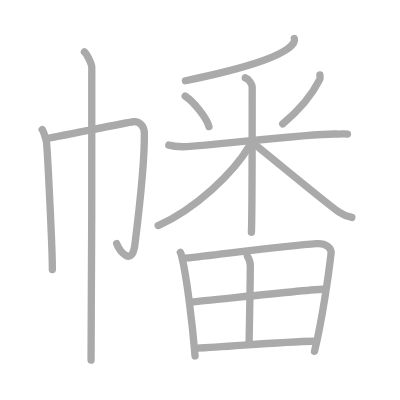
t = 0.00 s
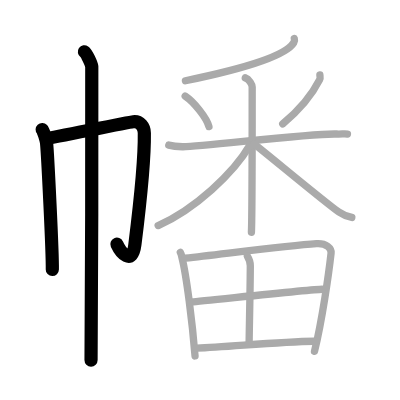
t = 3.00 s
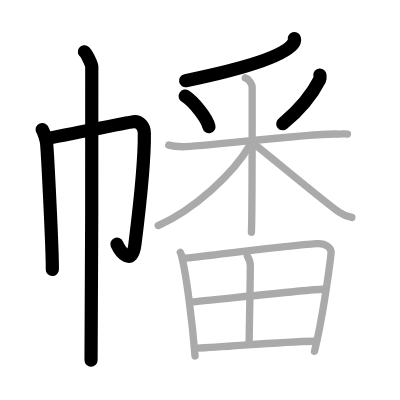
t = 6.00 s
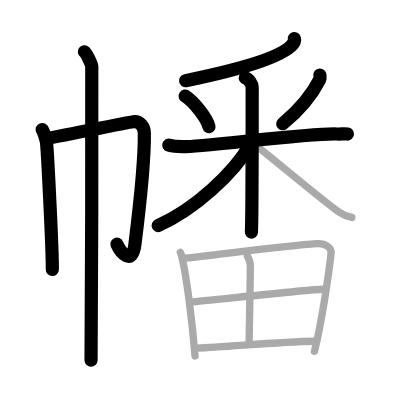
t = 9.00 s
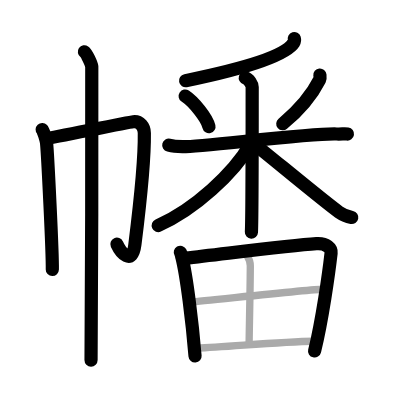
t = 12.00 s
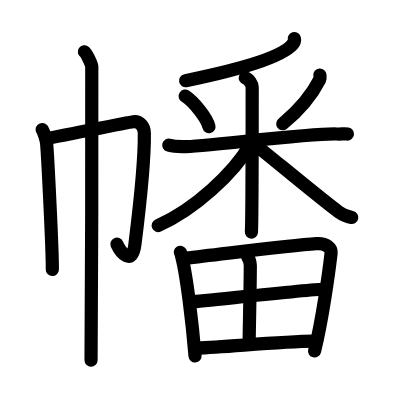
t = 15.00 s

The animated SVG that drew these frames (rendered in a browser with its animation timeline set to each time). Animation: 15 SMIL elements (animate=15); one cycle of 15.00 s.

<?xml version="1.0" standalone="no"?>
<!DOCTYPE svg PUBLIC "-//W3C//DTD SVG 1.1//EN"   "http://www.w3.org/Graphics/SVG/1.1/DTD/svg11.dtd">
<svg width="400px" height="400px"  version="1.1" xmlns="http://www.w3.org/2000/svg">
  <defs>
    <marker id="Triangle" viewBox="0 0 10 10" refX="0" refY="5" markerUnits="strokeWidth" markerWidth="3" style="stroke-opacity:0%;fill:#aaaaaa;" markerHeight="2" orient="auto">
      <path d="M 0 0 L 10 5 L 0 10 z" />
    </marker>
    
    <marker id="Arrow" viewBox="0 0 10 10" refX="5" refY="5" markerUnits="strokeWidth" markerWidth="1.8" style="stroke-opacity:0%;fill:#770000;" markerHeight="2" orient="auto">
      <path d="M 0 4 L 6 4 L 4 1 L 10 5 L 4 9 L 6 6 L 0 6 z" />
        <circle cx="5" cy="5" r="5" />
      </marker>
    
    <marker id="TriangleRed" viewBox="0 0 10 10" refX="0" refY="5" markerUnits="strokeWidth" markerWidth="3" style="stroke-opacity:0%;fill:#CC0000;" markerHeight="2" orient="auto">
      <path d="M 0 0 L 10 5 L 0 10 z" />
    </marker>
    
    <marker id="ArrowRed" viewBox="0 0 10 10" refX="5" refY="5" markerUnits="strokeWidth" markerWidth="1.8" style="stroke-opacity:0%;fill:#CC0000;" markerHeight="2" orient="auto">
      <path d="M 0 4 L 6 4 L 4 1 L 10 5 L 4 9 L 6 6 L 0 6 z" />
        <circle cx="5" cy="5" r="5" />
      </marker>
    
  </defs>
  
  <path style="fill:#ffffff; fill-opacity:100%; fill-rule:evenodd; stroke-width:0;" d="M 0 0 L 400px 0 L 400px 400px L 0 400px L 0 0" />

  <g transform="scale(3.6697247706422 3.6697247706422)">
<path style="fill:none; fill-opacity:0%; fill-rule:evenodd; stroke:#aaaaaa; stroke-opacity:100%; stroke-width: 1.5pt; stroke-linejoin:round; stroke-linecap:round;" d="M11.49 35.31c0.36 0.39 1.13 2.88 1.2 3.65c0.29 3.04 1.64 29.67 1.57 34.48"></path>
<path style="fill:none; fill-opacity:0%; fill-rule:evenodd; stroke:#aaaaaa; stroke-opacity:100%; stroke-width: 1.5pt; stroke-linejoin:round; stroke-linecap:round;" d="M12.59 37.75c2.08-0.27 22.18-4.41 23.74-4.57c1.83-0.19 2.98 1.34 3 3.07c0.14 8.75-1.5 21.85-2.57 30.39c-0.77 6.14-4.09 1.85-4.97-0.27"></path>
<path style="fill:none; fill-opacity:0%; fill-rule:evenodd; stroke:#aaaaaa; stroke-opacity:100%; stroke-width: 1.5pt; stroke-linejoin:round; stroke-linecap:round;" d="M23 14.13c0.61 0.42 1.89 3.18 2.01 4.03c0.12 0.85-0.08 74.66-0.2 79.97"></path>
<path style="fill:none; fill-opacity:0%; fill-rule:evenodd; stroke:#aaaaaa; stroke-opacity:100%; stroke-width: 1.5pt; stroke-linejoin:round; stroke-linecap:round;" d="M80.2 10.5c0.09 0.29 0.12 0.69-0.16 1.15c-2.3 3.77-14.74 7.31-29.51 10.35"></path>
<path style="fill:none; fill-opacity:0%; fill-rule:evenodd; stroke:#aaaaaa; stroke-opacity:100%; stroke-width: 1.5pt; stroke-linejoin:round; stroke-linecap:round;" d="M50.46 26.18c2.35 1.55 5.89 5.92 6.48 8.32"></path>
<path style="fill:none; fill-opacity:0%; fill-rule:evenodd; stroke:#aaaaaa; stroke-opacity:100%; stroke-width: 1.5pt; stroke-linejoin:round; stroke-linecap:round;" d="M87.17 20.44c0.03 0.31 0.16 0.84-0.06 1.26c-1.71 3.39-4.44 7.38-10.07 12.04"></path>
<path style="fill:none; fill-opacity:0%; fill-rule:evenodd; stroke:#aaaaaa; stroke-opacity:100%; stroke-width: 1.5pt; stroke-linejoin:round; stroke-linecap:round;" d="M45.99 39.54c0.59 0.15 2.17 0.39 3.74 0.44c4.33 0.15 35.11-3.75 42-3.46c1.57 0.07 1.97-0.15 2.95 0"></path>
<path style="fill:none; fill-opacity:0%; fill-rule:evenodd; stroke:#aaaaaa; stroke-opacity:100%; stroke-width: 1.5pt; stroke-linejoin:round; stroke-linecap:round;" d="M66.84 21.22c1.04 0.31 1.88 1.84 1.88 2.5c0 3.91 0 35.66-0.21 39.56"></path>
<path style="fill:none; fill-opacity:0%; fill-rule:evenodd; stroke:#aaaaaa; stroke-opacity:100%; stroke-width: 1.5pt; stroke-linejoin:round; stroke-linecap:round;" d="M68.14 39.49C63.7 47.16 53.1 57.04 43.1 61.46"></path>
<path style="fill:none; fill-opacity:0%; fill-rule:evenodd; stroke:#aaaaaa; stroke-opacity:100%; stroke-width: 1.5pt; stroke-linejoin:round; stroke-linecap:round;" d="M69.3 39.27c3.35 2.58 19.41 15.98 23.05 18.52c1.23 0.86 2.29 1.23 3.52 1.47"></path>
<path style="fill:none; fill-opacity:0%; fill-rule:evenodd; stroke:#aaaaaa; stroke-opacity:100%; stroke-width: 1.5pt; stroke-linejoin:round; stroke-linecap:round;" d="M49.14 68.76c0.28 0.49 0.29 0.81 0.44 1.42c1.25 4.95 2.83 17.71 3.57 26.82"></path>
<path style="fill:none; fill-opacity:0%; fill-rule:evenodd; stroke:#aaaaaa; stroke-opacity:100%; stroke-width: 1.5pt; stroke-linejoin:round; stroke-linecap:round;" d="M50.47 70.35c12.48-1.41 28.33-3.47 35.77-3.95c2.73-0.18 4.12 1.26 3.98 2.58c-0.62 5.48-2.43 18.35-4.52 26.77"></path>
<path style="fill:none; fill-opacity:0%; fill-rule:evenodd; stroke:#aaaaaa; stroke-opacity:100%; stroke-width: 1.5pt; stroke-linejoin:round; stroke-linecap:round;" d="M67.41 69.81c0.59 0.93 0.8 1.32 0.8 2.62c-0.02 6.15-0.32 18.97-0.32 20.97"></path>
<path style="fill:none; fill-opacity:0%; fill-rule:evenodd; stroke:#aaaaaa; stroke-opacity:100%; stroke-width: 1.5pt; stroke-linejoin:round; stroke-linecap:round;" d="M52.24 82.26c3.25-0.24 32.83-3.44 35.51-3.44"></path>
<path style="fill:none; fill-opacity:0%; fill-rule:evenodd; stroke:#aaaaaa; stroke-opacity:100%; stroke-width: 1.5pt; stroke-linejoin:round; stroke-linecap:round;" d="M53.66 94.87c8.61-0.32 22.1-1.76 32-1.89"></path>

<path style="fill:none; fill-opacity:0%; fill-rule:evenodd; stroke:#000000; stroke-opacity:100%; stroke-width: 2.7pt; stroke-linejoin:round; stroke-linecap:round;" d="M11.49 35.31c0.36 0.39 1.13 2.88 1.2 3.65c0.29 3.04 1.64 29.67 1.57 34.48" pathLength="100" stroke-dashoffset="100" stroke-dasharray="100 105"><animate id="dashAnim1" attributeName="stroke-dashoffset" from="100" to="0" dur="1s" calcMode="linear" fill="freeze"/></path>
<path style="fill:none; fill-opacity:0%; fill-rule:evenodd; stroke:#000000; stroke-opacity:100%; stroke-width: 2.7pt; stroke-linejoin:round; stroke-linecap:round;" d="M12.59 37.75c2.08-0.27 22.18-4.41 23.74-4.57c1.83-0.19 2.98 1.34 3 3.07c0.14 8.75-1.5 21.85-2.57 30.39c-0.77 6.14-4.09 1.85-4.97-0.27" pathLength="100" stroke-dashoffset="100" stroke-dasharray="100 105"><animate id="dashAnim2" attributeName="stroke-dashoffset" from="100" to="0" dur="1s" calcMode="linear" begin="dashAnim1.end" fill="freeze"/></path>
<path style="fill:none; fill-opacity:0%; fill-rule:evenodd; stroke:#000000; stroke-opacity:100%; stroke-width: 2.7pt; stroke-linejoin:round; stroke-linecap:round;" d="M23 14.13c0.61 0.42 1.89 3.18 2.01 4.03c0.12 0.85-0.08 74.66-0.2 79.97" pathLength="100" stroke-dashoffset="100" stroke-dasharray="100 105"><animate id="dashAnim3" attributeName="stroke-dashoffset" from="100" to="0" dur="1s" calcMode="linear" begin="dashAnim2.end" fill="freeze"/></path>
<path style="fill:none; fill-opacity:0%; fill-rule:evenodd; stroke:#000000; stroke-opacity:100%; stroke-width: 2.7pt; stroke-linejoin:round; stroke-linecap:round;" d="M80.2 10.5c0.09 0.29 0.12 0.69-0.16 1.15c-2.3 3.77-14.74 7.31-29.51 10.35" pathLength="100" stroke-dashoffset="100" stroke-dasharray="100 105"><animate id="dashAnim4" attributeName="stroke-dashoffset" from="100" to="0" dur="1s" calcMode="linear" begin="dashAnim3.end" fill="freeze"/></path>
<path style="fill:none; fill-opacity:0%; fill-rule:evenodd; stroke:#000000; stroke-opacity:100%; stroke-width: 2.7pt; stroke-linejoin:round; stroke-linecap:round;" d="M50.46 26.18c2.35 1.55 5.89 5.92 6.48 8.32" pathLength="100" stroke-dashoffset="100" stroke-dasharray="100 105"><animate id="dashAnim5" attributeName="stroke-dashoffset" from="100" to="0" dur="1s" calcMode="linear" begin="dashAnim4.end" fill="freeze"/></path>
<path style="fill:none; fill-opacity:0%; fill-rule:evenodd; stroke:#000000; stroke-opacity:100%; stroke-width: 2.7pt; stroke-linejoin:round; stroke-linecap:round;" d="M87.17 20.44c0.03 0.31 0.16 0.84-0.06 1.26c-1.71 3.39-4.44 7.38-10.07 12.04" pathLength="100" stroke-dashoffset="100" stroke-dasharray="100 105"><animate id="dashAnim6" attributeName="stroke-dashoffset" from="100" to="0" dur="1s" calcMode="linear" begin="dashAnim5.end" fill="freeze"/></path>
<path style="fill:none; fill-opacity:0%; fill-rule:evenodd; stroke:#000000; stroke-opacity:100%; stroke-width: 2.7pt; stroke-linejoin:round; stroke-linecap:round;" d="M45.99 39.54c0.59 0.15 2.17 0.39 3.74 0.44c4.33 0.15 35.11-3.75 42-3.46c1.57 0.07 1.97-0.15 2.95 0" pathLength="100" stroke-dashoffset="100" stroke-dasharray="100 105"><animate id="dashAnim7" attributeName="stroke-dashoffset" from="100" to="0" dur="1s" calcMode="linear" begin="dashAnim6.end" fill="freeze"/></path>
<path style="fill:none; fill-opacity:0%; fill-rule:evenodd; stroke:#000000; stroke-opacity:100%; stroke-width: 2.7pt; stroke-linejoin:round; stroke-linecap:round;" d="M66.84 21.22c1.04 0.31 1.88 1.84 1.88 2.5c0 3.91 0 35.66-0.21 39.56" pathLength="100" stroke-dashoffset="100" stroke-dasharray="100 105"><animate id="dashAnim8" attributeName="stroke-dashoffset" from="100" to="0" dur="1s" calcMode="linear" begin="dashAnim7.end" fill="freeze"/></path>
<path style="fill:none; fill-opacity:0%; fill-rule:evenodd; stroke:#000000; stroke-opacity:100%; stroke-width: 2.7pt; stroke-linejoin:round; stroke-linecap:round;" d="M68.14 39.49C63.7 47.16 53.1 57.04 43.1 61.46" pathLength="100" stroke-dashoffset="100" stroke-dasharray="100 105"><animate id="dashAnim9" attributeName="stroke-dashoffset" from="100" to="0" dur="1s" calcMode="linear" begin="dashAnim8.end" fill="freeze"/></path>
<path style="fill:none; fill-opacity:0%; fill-rule:evenodd; stroke:#000000; stroke-opacity:100%; stroke-width: 2.7pt; stroke-linejoin:round; stroke-linecap:round;" d="M69.3 39.27c3.35 2.58 19.41 15.98 23.05 18.52c1.23 0.86 2.29 1.23 3.52 1.47" pathLength="100" stroke-dashoffset="100" stroke-dasharray="100 105"><animate id="dashAnim10" attributeName="stroke-dashoffset" from="100" to="0" dur="1s" calcMode="linear" begin="dashAnim9.end" fill="freeze"/></path>
<path style="fill:none; fill-opacity:0%; fill-rule:evenodd; stroke:#000000; stroke-opacity:100%; stroke-width: 2.7pt; stroke-linejoin:round; stroke-linecap:round;" d="M49.14 68.76c0.28 0.49 0.29 0.81 0.44 1.42c1.25 4.95 2.83 17.71 3.57 26.82" pathLength="100" stroke-dashoffset="100" stroke-dasharray="100 105"><animate id="dashAnim11" attributeName="stroke-dashoffset" from="100" to="0" dur="1s" calcMode="linear" begin="dashAnim10.end" fill="freeze"/></path>
<path style="fill:none; fill-opacity:0%; fill-rule:evenodd; stroke:#000000; stroke-opacity:100%; stroke-width: 2.7pt; stroke-linejoin:round; stroke-linecap:round;" d="M50.47 70.35c12.48-1.41 28.33-3.47 35.77-3.95c2.73-0.18 4.12 1.26 3.98 2.58c-0.62 5.48-2.43 18.35-4.52 26.77" pathLength="100" stroke-dashoffset="100" stroke-dasharray="100 105"><animate id="dashAnim12" attributeName="stroke-dashoffset" from="100" to="0" dur="1s" calcMode="linear" begin="dashAnim11.end" fill="freeze"/></path>
<path style="fill:none; fill-opacity:0%; fill-rule:evenodd; stroke:#000000; stroke-opacity:100%; stroke-width: 2.7pt; stroke-linejoin:round; stroke-linecap:round;" d="M67.41 69.81c0.59 0.93 0.8 1.32 0.8 2.62c-0.02 6.15-0.32 18.97-0.32 20.97" pathLength="100" stroke-dashoffset="100" stroke-dasharray="100 105"><animate id="dashAnim13" attributeName="stroke-dashoffset" from="100" to="0" dur="1s" calcMode="linear" begin="dashAnim12.end" fill="freeze"/></path>
<path style="fill:none; fill-opacity:0%; fill-rule:evenodd; stroke:#000000; stroke-opacity:100%; stroke-width: 2.7pt; stroke-linejoin:round; stroke-linecap:round;" d="M52.24 82.26c3.25-0.24 32.83-3.44 35.51-3.44" pathLength="100" stroke-dashoffset="100" stroke-dasharray="100 105"><animate id="dashAnim14" attributeName="stroke-dashoffset" from="100" to="0" dur="1s" calcMode="linear" begin="dashAnim13.end" fill="freeze"/></path>
<path style="fill:none; fill-opacity:0%; fill-rule:evenodd; stroke:#000000; stroke-opacity:100%; stroke-width: 2.7pt; stroke-linejoin:round; stroke-linecap:round;" d="M53.66 94.87c8.61-0.32 22.1-1.76 32-1.89" pathLength="100" stroke-dashoffset="100" stroke-dasharray="100 105"><animate id="dashAnim15" attributeName="stroke-dashoffset" from="100" to="0" dur="1s" calcMode="linear" begin="dashAnim14.end" fill="freeze"/></path>

</g>

</svg>  
          
